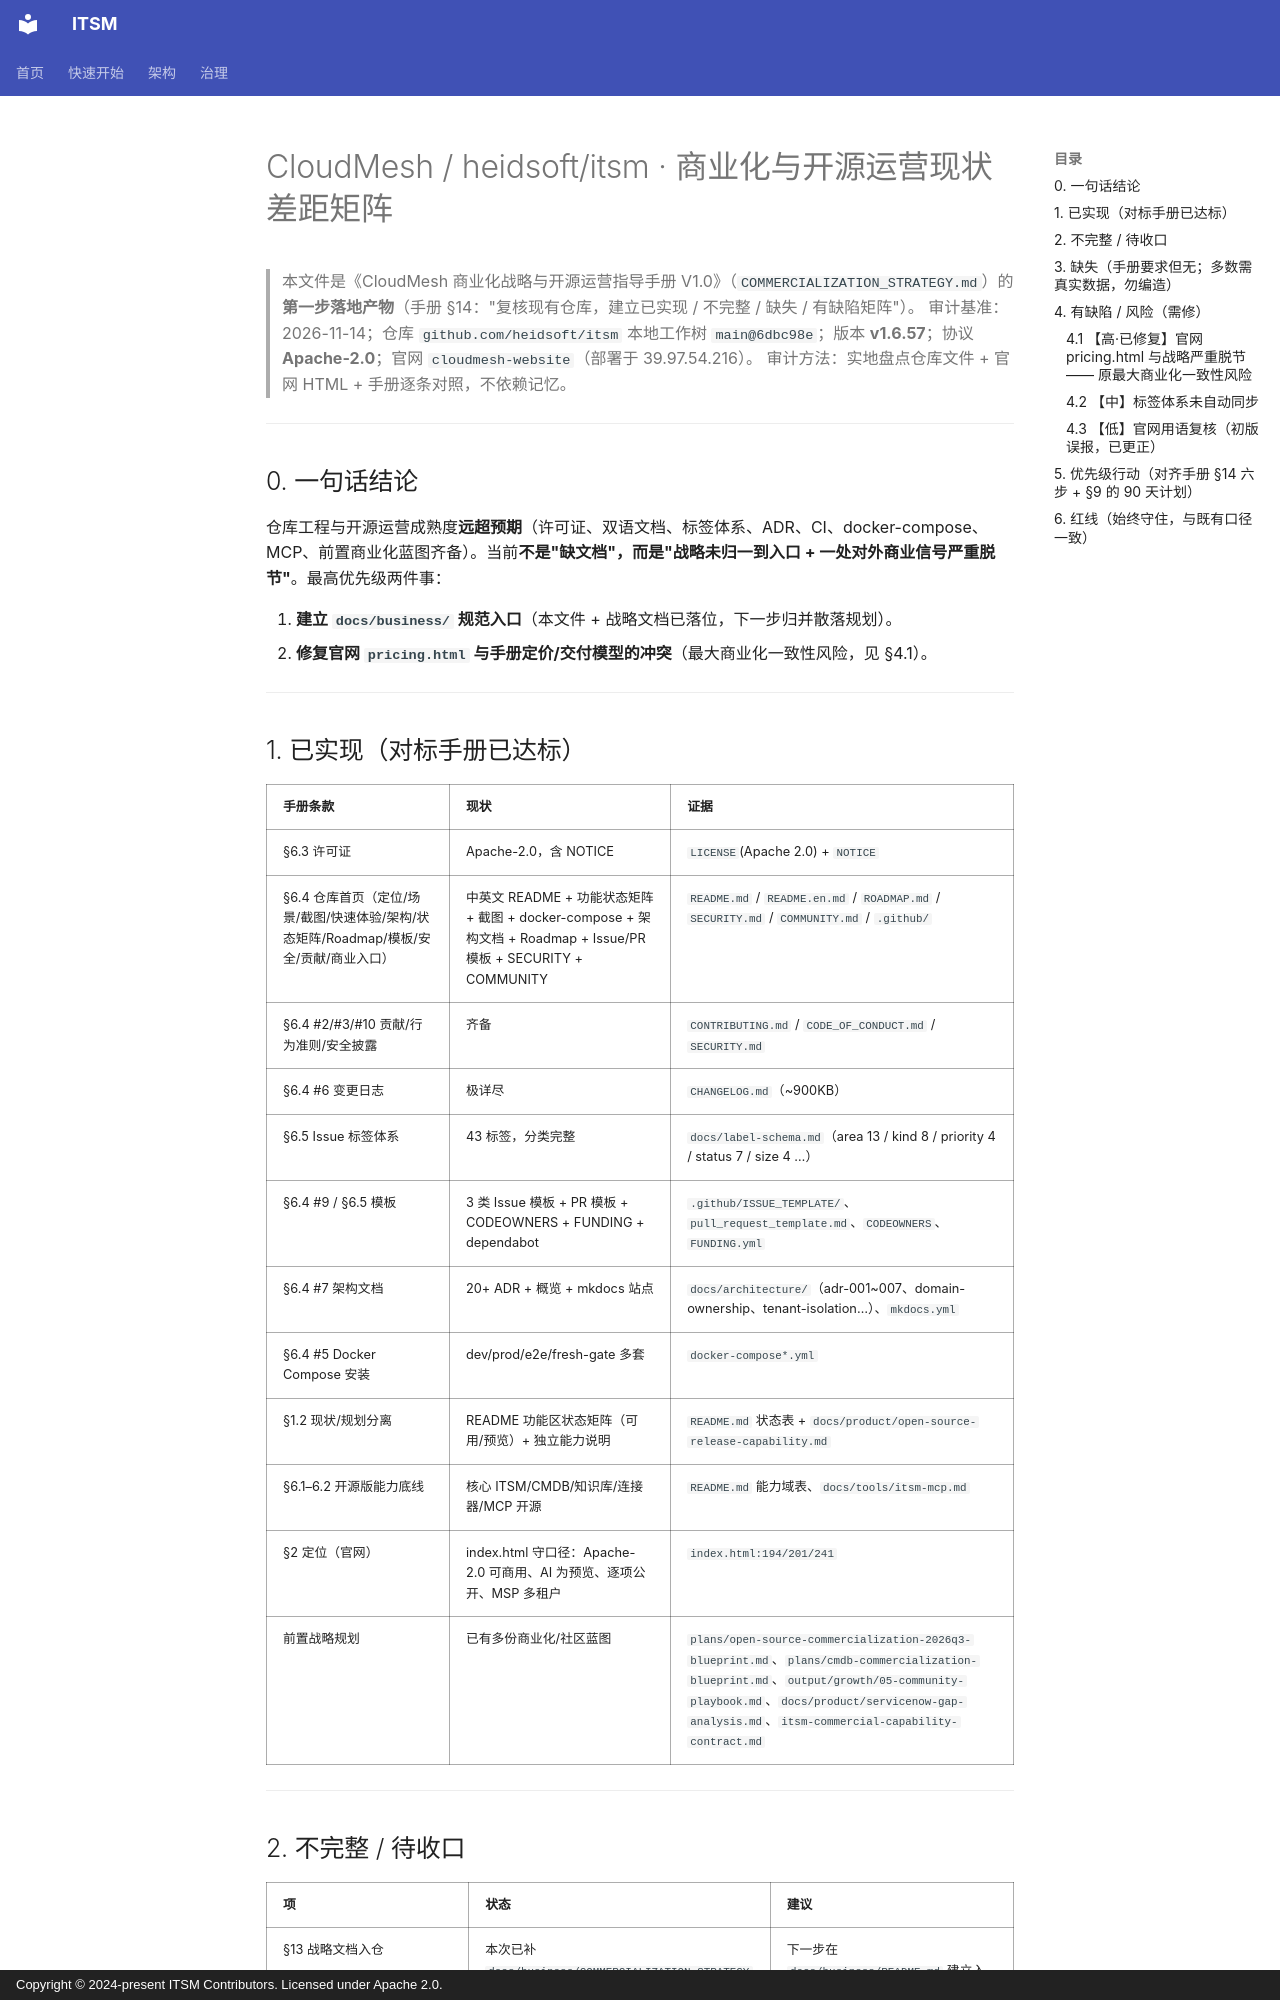

repository: heidsoft/itsm · page: business/GAP_MATRIX/index.html · generator: mkdocs · copyright: Copyright © 2024-present ITSM Contributors. Licensed under Apache 2.0.

# CloudMesh / heidsoft/itsm · 商业化与开源运营现状差距矩阵

> 本文件是《CloudMesh 商业化战略与开源运营指导手册 V1.0》（`COMMERCIALIZATION_STRATEGY.md`）的**第一步落地产物**（手册 §14："复核现有仓库，建立已实现 / 不完整 / 缺失 / 有缺陷矩阵"）。
> 审计基准：2026-11-14；仓库 `github.com/heidsoft/itsm` 本地工作树 `main@6dbc98e`；版本 **v1.6.57**；协议 **Apache-2.0**；官网 `cloudmesh-website`（部署于 39.97.54.216）。
> 审计方法：实地盘点仓库文件 + 官网 HTML + 手册逐条对照，不依赖记忆。

---

## 0. 一句话结论

仓库工程与开源运营成熟度**远超预期**（许可证、双语文档、标签体系、ADR、CI、docker-compose、MCP、前置商业化蓝图齐备）。当前**不是"缺文档"，而是"战略未归一到入口 + 一处对外商业信号严重脱节"**。最高优先级两件事：

1. **建立 `docs/business/` 规范入口**（本文件 + 战略文档已落位，下一步归并散落规划）。
2. **修复官网 `pricing.html` 与手册定价/交付模型的冲突**（最大商业化一致性风险，见 §4.1）。

---

## 1. 已实现（对标手册已达标）

| 手册条款 | 现状 | 证据 |
|---|---|---|
| §6.3 许可证 | Apache-2.0，含 NOTICE | `LICENSE`(Apache 2.0) + `NOTICE` |
| §6.4 仓库首页（定位/场景/截图/快速体验/架构/状态矩阵/Roadmap/模板/安全/贡献/商业入口） | 中英文 README + 功能状态矩阵 + 截图 + docker-compose + 架构文档 + Roadmap + Issue/PR 模板 + SECURITY + COMMUNITY | `README.md` / `README.en.md` / `ROADMAP.md` / `SECURITY.md` / `COMMUNITY.md` / `.github/` |
| §6.4 #2/#3/#10 贡献/行为准则/安全披露 | 齐备 | `CONTRIBUTING.md` / `CODE_OF_CONDUCT.md` / `SECURITY.md` |
| §6.4 #6 变更日志 | 极详尽 | `CHANGELOG.md`（~900KB） |
| §6.5 Issue 标签体系 | 43 标签，分类完整 | `docs/label-schema.md`（area 13 / kind 8 / priority 4 / status 7 / size 4 …） |
| §6.4 #9 / §6.5 模板 | 3 类 Issue 模板 + PR 模板 + CODEOWNERS + FUNDING + dependabot | `.github/ISSUE_TEMPLATE/`、`pull_request_template.md`、`CODEOWNERS`、`FUNDING.yml` |
| §6.4 #7 架构文档 | 20+ ADR + 概览 + mkdocs 站点 | `docs/architecture/`（adr-001~007、domain-ownership、tenant-isolation…）、`mkdocs.yml` |
| §6.4 #5 Docker Compose 安装 | dev/prod/e2e/fresh-gate 多套 | `docker-compose*.yml` |
| §1.2 现状/规划分离 | README 功能区状态矩阵（可用/预览）+ 独立能力说明 | `README.md` 状态表 + `docs/product/open-source-release-capability.md` |
| §6.1–6.2 开源版能力底线 | 核心 ITSM/CMDB/知识库/连接器/MCP 开源 | `README.md` 能力域表、`docs/tools/itsm-mcp.md` |
| §2 定位（官网） | index.html 守口径：Apache-2.0 可商用、AI 为预览、逐项公开、MSP 多租户 | `index.html:194/201/241` |
| 前置战略规划 | 已有多份商业化/社区蓝图 | `plans/open-source-commercialization-2026q3-blueprint.md`、`plans/cmdb-commercialization-blueprint.md`、`output/growth/05-community-playbook.md`、`docs/product/servicenow-gap-analysis.md`、`itsm-commercial-capability-contract.md` |

---
